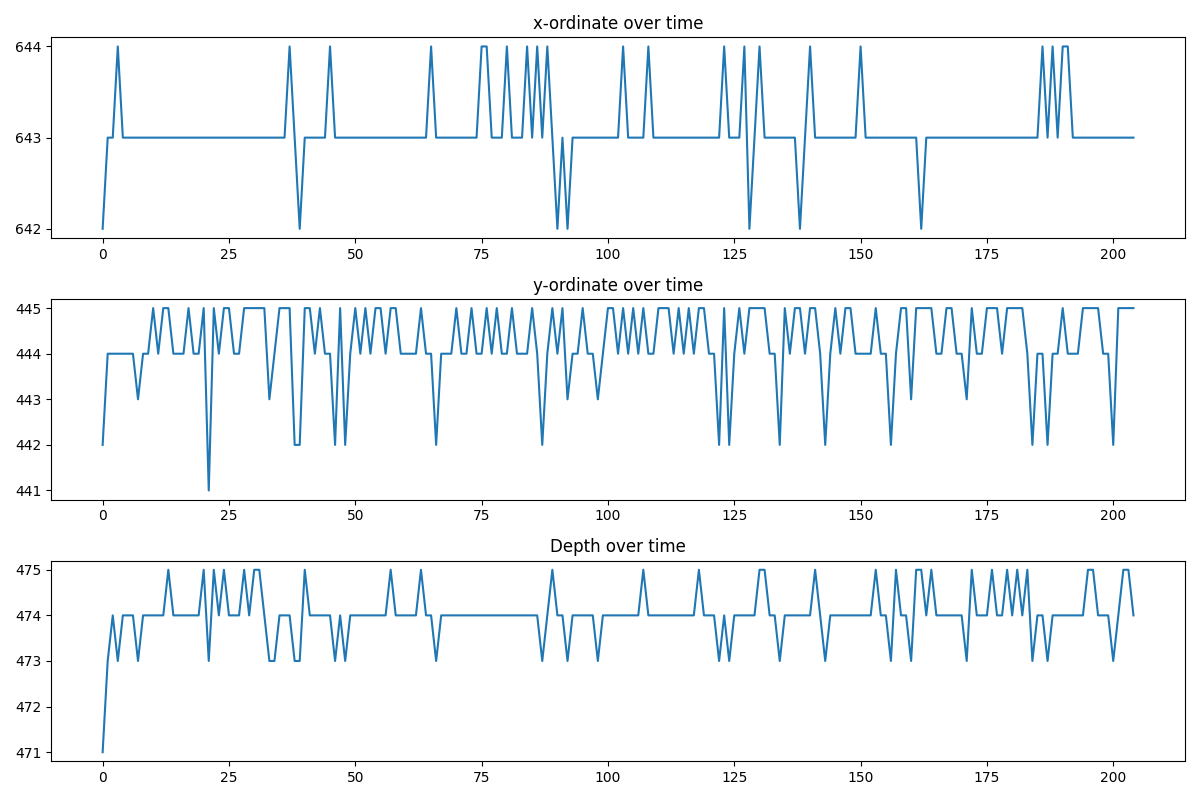

Source data for this figure (header and first rows):
x, y, depth
642, 442, 471
643, 444, 473
643, 444, 474
644, 444, 473
643, 444, 474
643, 444, 474
643, 444, 474
643, 443, 473
643, 444, 474
643, 444, 474
643, 445, 474
643, 444, 474
643, 445, 474
643, 445, 475
643, 444, 474
643, 444, 474
643, 444, 474
643, 445, 474
643, 444, 474
643, 444, 474
643, 445, 475
643, 441, 473
643, 445, 475
643, 444, 474
643, 445, 475
643, 445, 474
643, 444, 474
643, 444, 474
643, 445, 475
643, 445, 474
643, 445, 475
643, 445, 475
643, 445, 474
643, 443, 473
643, 444, 473
643, 445, 474
643, 445, 474
644, 445, 474
643, 442, 473
642, 442, 473
643, 445, 475
643, 445, 474
643, 444, 474
643, 445, 474
643, 444, 474
644, 444, 474
643, 442, 473
643, 445, 474
643, 442, 473
643, 444, 474
643, 445, 474
643, 444, 474
643, 445, 474
643, 444, 474
643, 445, 474
643, 445, 474
643, 444, 474
643, 445, 475
643, 445, 474
643, 444, 474
... 145 more rows
